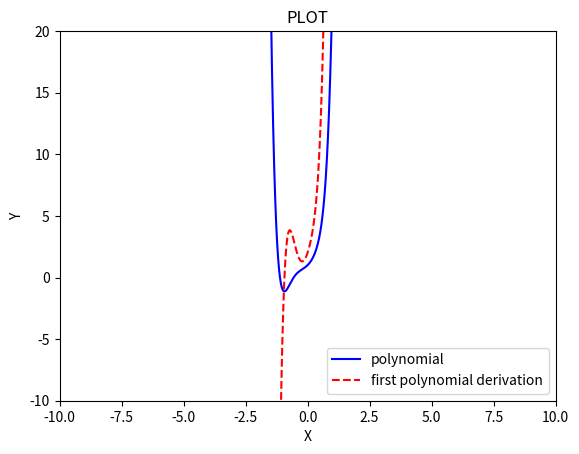

Reproduce this figure in Python.
#!/usr/bin/env python
# coding: utf-8

# In[7]:


import matplotlib.pyplot as plt
import numpy as np


def derivative(coef): #  Calculate coefficients derived from polynomial coefficients
    dcoef = np.arange(len(coef)-1)
    for i in range(1,len(coef)):
        dcoef[i-1]=coef[i]*i 
    return dcoef # coefficints of derivative  

def poly(x,coef): # Construct polynomials using existing coefficients
    y = 0
    for i in range(len(coef)):
        y+=coef[i]*(x**i)
    return y 

coef=[1,2,3,4,0,6,7]  # Input coefficients
print('derivative coefficients  ',derivative(coef)) # print derivative coefficients
dcoef = derivative(coef)
x = np.linspace(-100,100, 1000000) # custom range
plt.plot(x, poly(x,coef),linestyle='-',color='b',label='polynomial')
plt.plot(x, poly(x,dcoef),linestyle='--',color='r',label='first polynomial derivation')
plt.xlabel('X')
plt.ylabel('Y')
plt.title('PLOT')
plt.legend(loc='lower right')
plt.axis([-10,10,-10,20])
plt.show()


# In[179]:





# In[ ]:





# In[ ]:




